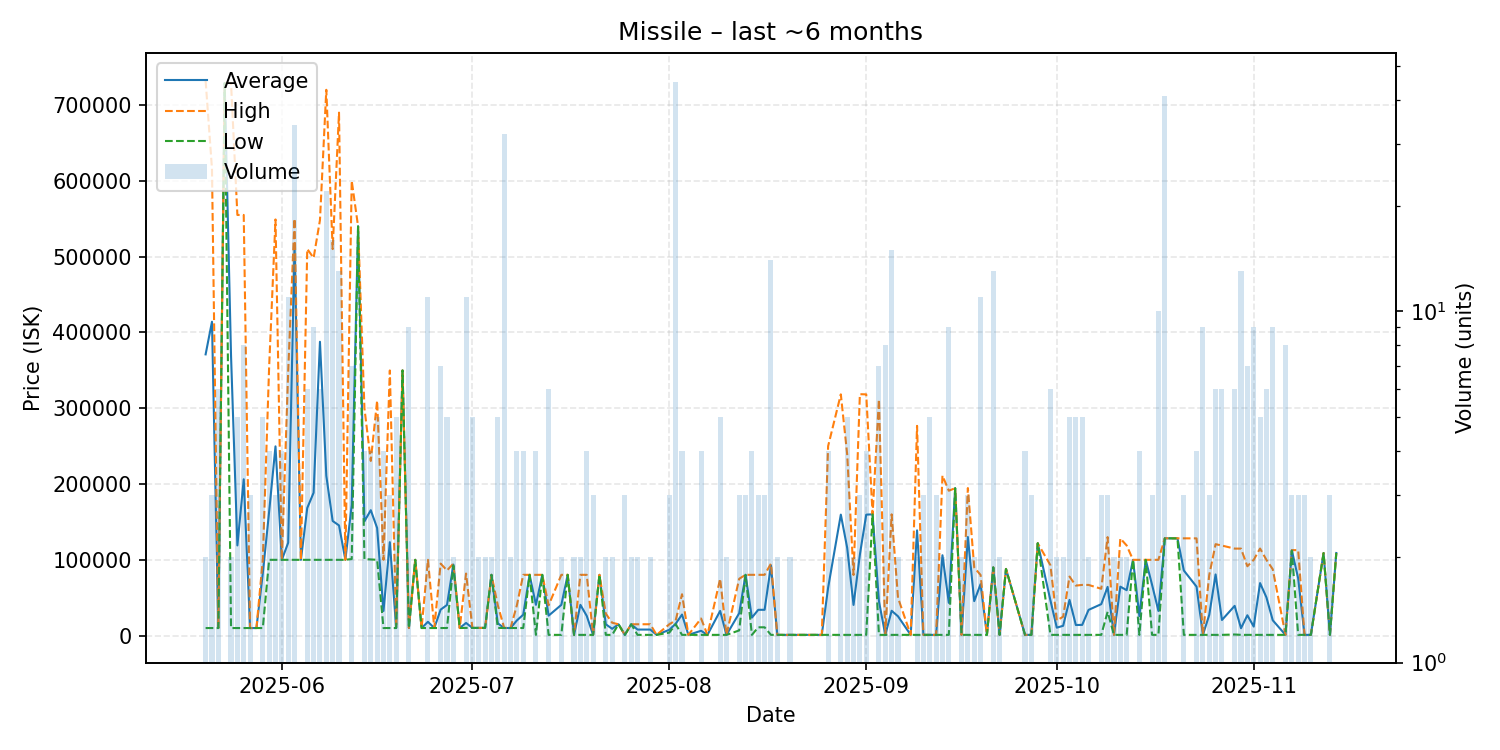

The file beside this chart, header and first rows:
date, average, highest, lowest, order_count, volume
2025-05-20, 371010, 732000, 10020, 2, 2
2025-05-21, 414040, 616050, 10020, 3, 3
2025-05-22, 10020, 10020, 10020, 3, 6
2025-05-23, 728900, 728900, 728900, 1, 1
2025-05-24, 369510, 729000, 10020, 2, 2
2025-05-25, 118996, 554900, 10020, 2, 5
2025-05-26, 206250, 554900, 10020, 7, 8
2025-05-27, 10020, 10020, 10020, 2, 3
2025-05-28, 10020, 10020, 10020, 1, 1
2025-05-29, 82004, 100000, 10020, 3, 5
2025-05-30, 163650, 354600, 100000, 4, 4
2025-05-31, 249667, 549000, 100000, 2, 3
2025-06-01, 100000, 100000, 100000, 3, 4
2025-06-02, 122636, 349000, 100000, 6, 11
2025-06-03, 515591, 550000, 100000, 11, 34
2025-06-04, 100000, 100000, 100000, 1, 1
2025-06-05, 168350, 510000, 100000, 6, 6
2025-06-06, 188500, 498250, 100000, 9, 9
2025-06-07, 387633, 548000, 100000, 6, 6
2025-06-08, 210909, 720000, 100000, 12, 22
2025-06-09, 151238, 509900, 100000, 9, 16
2025-06-10, 145377, 689900, 100000, 4, 13
2025-06-11, 100000, 100000, 100000, 1, 1
2025-06-12, 172329, 600000, 101050, 5, 7
2025-06-13, 539900, 539900, 539900, 1, 1
2025-06-14, 150750, 300000, 101000, 4, 4
2025-06-15, 165475, 230450, 100500, 4, 4
2025-06-16, 142000, 310000, 100000, 3, 5
2025-06-17, 32515, 100000, 10020, 4, 4
2025-06-18, 123280, 349800, 10020, 2, 3
2025-06-19, 10020, 10020, 10020, 5, 5
2025-06-20, 349800, 349800, 349800, 1, 1
2025-06-21, 10020, 10020, 10020, 6, 9
2025-06-22, 100000, 100000, 100000, 1, 1
2025-06-23, 10020, 10020, 10020, 1, 1
2025-06-24, 18227, 100000, 10050, 2, 11
2025-06-25, 10050, 10050, 10050, 1, 1
2025-06-26, 34321, 95000, 10050, 6, 7
2025-06-27, 40430, 86000, 10050, 4, 5
2025-06-28, 93750, 95000, 92500, 2, 2
2025-06-29, 10050, 10050, 10050, 1, 1
2025-06-30, 16727, 81900, 10210, 4, 11
2025-07-01, 10210, 10210, 10210, 5, 5
2025-07-02, 10210, 10210, 10210, 2, 2
2025-07-03, 10210, 10210, 10210, 2, 2
2025-07-04, 80220, 80220, 80220, 2, 2
2025-07-05, 16168, 40000, 10210, 4, 5
2025-07-06, 10093, 10210, 10060, 6, 32
2025-07-07, 10060, 10060, 10060, 1, 2
2025-07-08, 20030, 40000, 10060, 4, 4
2025-07-09, 27595, 80200, 10060, 4, 4
2025-07-10, 80220, 80220, 80220, 1, 1
2025-07-11, 40608, 80215, 1000, 4, 4
2025-07-12, 80210, 80210, 80210, 1, 1
2025-07-13, 26370, 40000, 1000, 4, 6
2025-07-15, 40610, 80220, 1000, 2, 2
2025-07-16, 80220, 80220, 80220, 1, 1
2025-07-17, 1000, 1000, 1000, 2, 2
2025-07-18, 40610, 80220, 1000, 2, 2
2025-07-19, 26055, 80220, 1000, 3, 4
... 100 more rows
